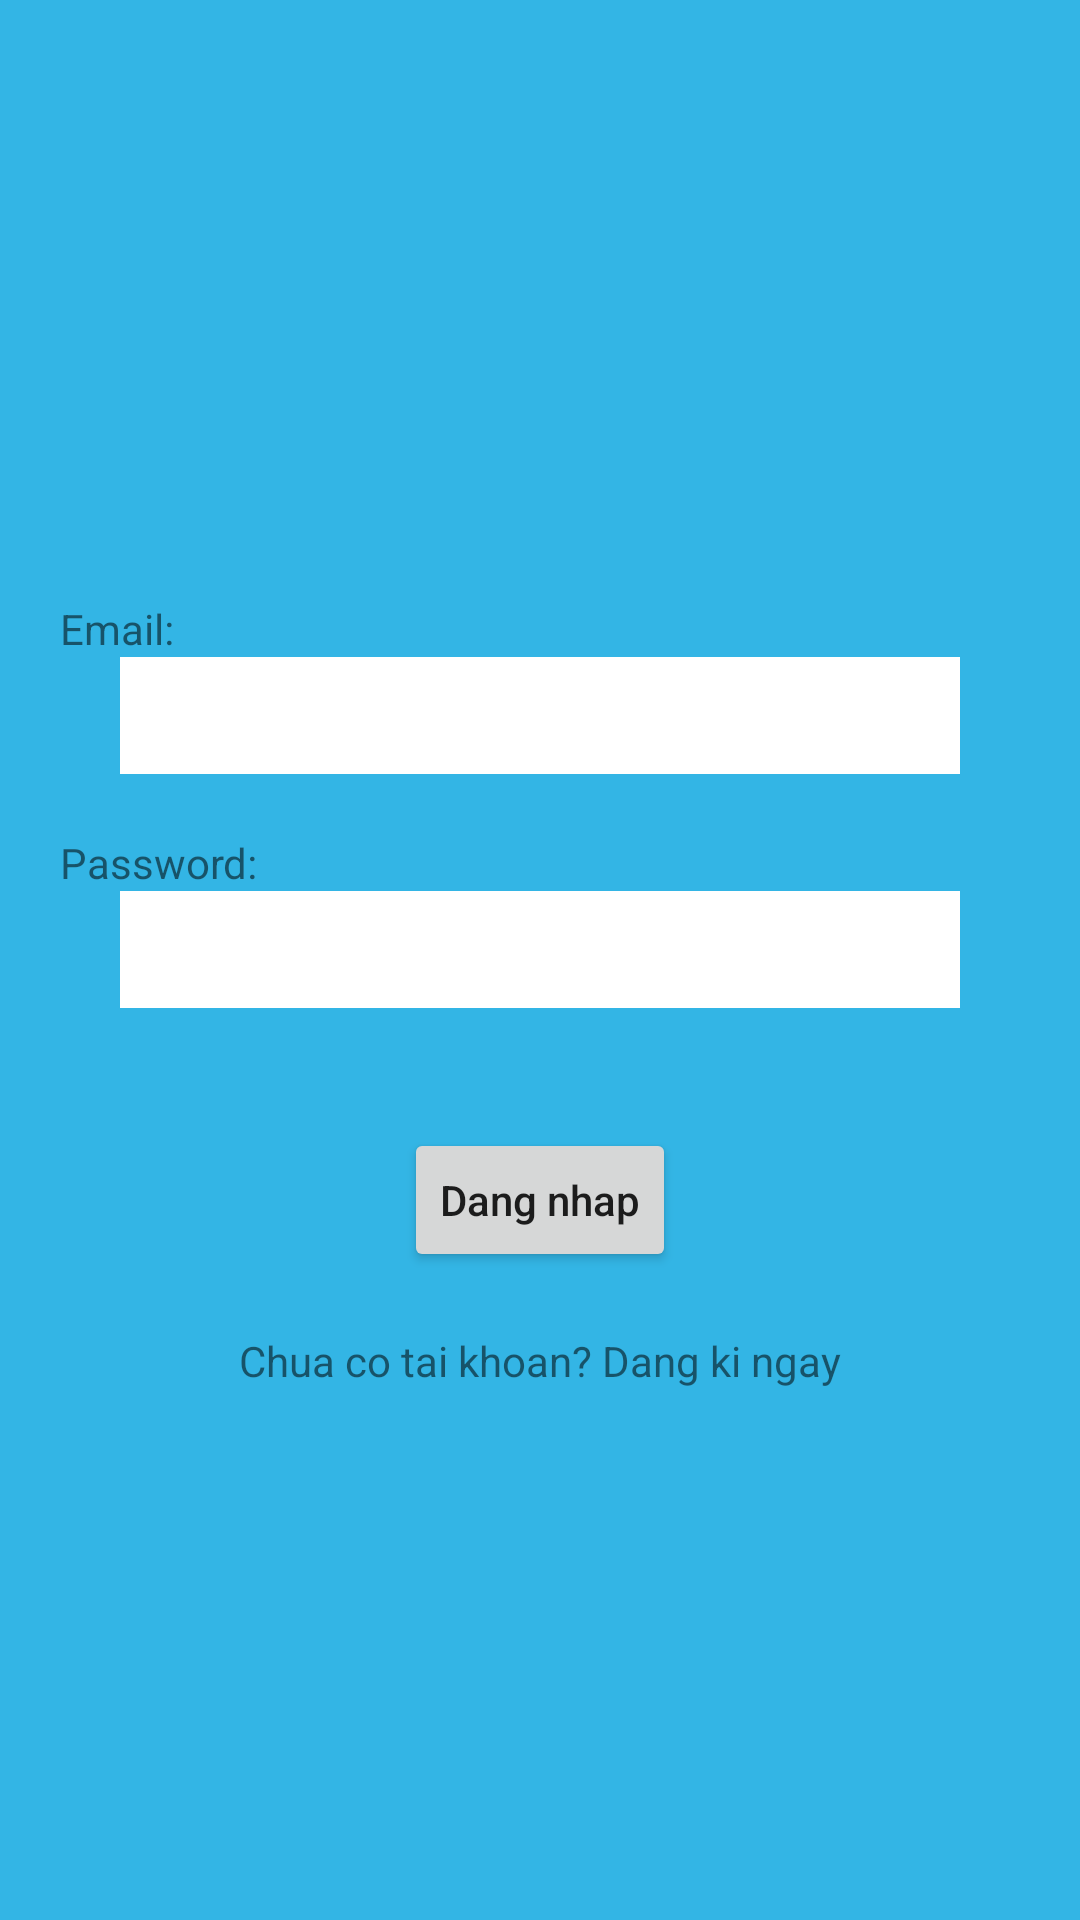

Reconstruct the res/layout file that produces this screen, plus the resources it refers to.
<!-- AndroidManifest.xml: application theme AppTheme -->
<!-- res/layout/activity_login.xml -->
<?xml version="1.0" encoding="utf-8"?>
<LinearLayout xmlns:android="http://schemas.android.com/apk/res/android"
    xmlns:app="http://schemas.android.com/apk/res-auto"
    xmlns:tools="http://schemas.android.com/tools"
    android:layout_width="match_parent"
    android:layout_height="match_parent"
    android:padding="20dp"
    android:background="@android:color/holo_blue_light"
    android:orientation="vertical"
    tools:context=".login.LoginActivity">

    <ImageView
        android:id="@+id/imageView"
        android:layout_width="match_parent"
        android:layout_height="150dp"
        tools:src="@tools:sample/avatars[0]"
        android:layout_marginBottom="10dp"/>

    <TextView
        android:layout_width="wrap_content"
        android:layout_height="wrap_content"
        android:layout_marginTop="20dp"
        android:text="Email: " />

    <EditText
        android:id="@+id/txEmail"
        android:layout_width="match_parent"
        android:layout_height="wrap_content"
        android:background="@android:color/background_light"
        android:padding="10dp"
        android:layout_marginLeft="20dp"
        android:layout_marginRight="20dp"
        android:imeOptions="actionNext"
        android:singleLine="true" />

    <TextView
        android:layout_width="wrap_content"
        android:layout_height="wrap_content"
        android:layout_marginTop="20dp"
        android:text="Password: " />

    <EditText
        android:id="@+id/txPassword"
        android:layout_width="match_parent"
        android:layout_height="wrap_content"
        android:background="@android:color/background_light"
        android:padding="10dp"
        android:layout_marginLeft="20dp"
        android:layout_marginRight="20dp"
        android:layout_marginBottom="40dp"
        android:imeOptions="actionDone"
        android:inputType="textPassword"
        android:singleLine="true" />

    <Button
        android:id="@+id/btLogin"
        android:layout_width="wrap_content"
        android:layout_height="wrap_content"
        android:text="Dang nhap"
        android:layout_gravity="center" />

    <TextView
        android:layout_width="wrap_content"
        android:layout_height="wrap_content"
        android:layout_marginTop="20dp"
        android:text="Chua co tai khoan? Dang ki ngay"
        android:layout_gravity="center"
        android:onClick="onRegister"
        android:clickable="true"/>

</LinearLayout>
<!-- resources referenced by this layout -->
<resources>
  <style name="AppTheme" parent="Theme.AppCompat.Light.DarkActionBar">
          
          <item name="colorPrimary">@color/colorPrimary</item>
          <item name="colorPrimaryDark">@color/colorPrimaryDark</item>
          <item name="colorAccent">@color/colorAccent</item>
          <item name="android:textAllCaps">false</item>
          <item name="android:textSize">@dimen/medium_textsize</item>
          
  
      </style>
  <color name="colorPrimary">	#0AA8FF</color>
  <color name="colorPrimaryDark">#0099cc</color>
  <color name="colorAccent">#db1c1c</color>
  <dimen name="medium_textsize">14dp</dimen>
</resources>
